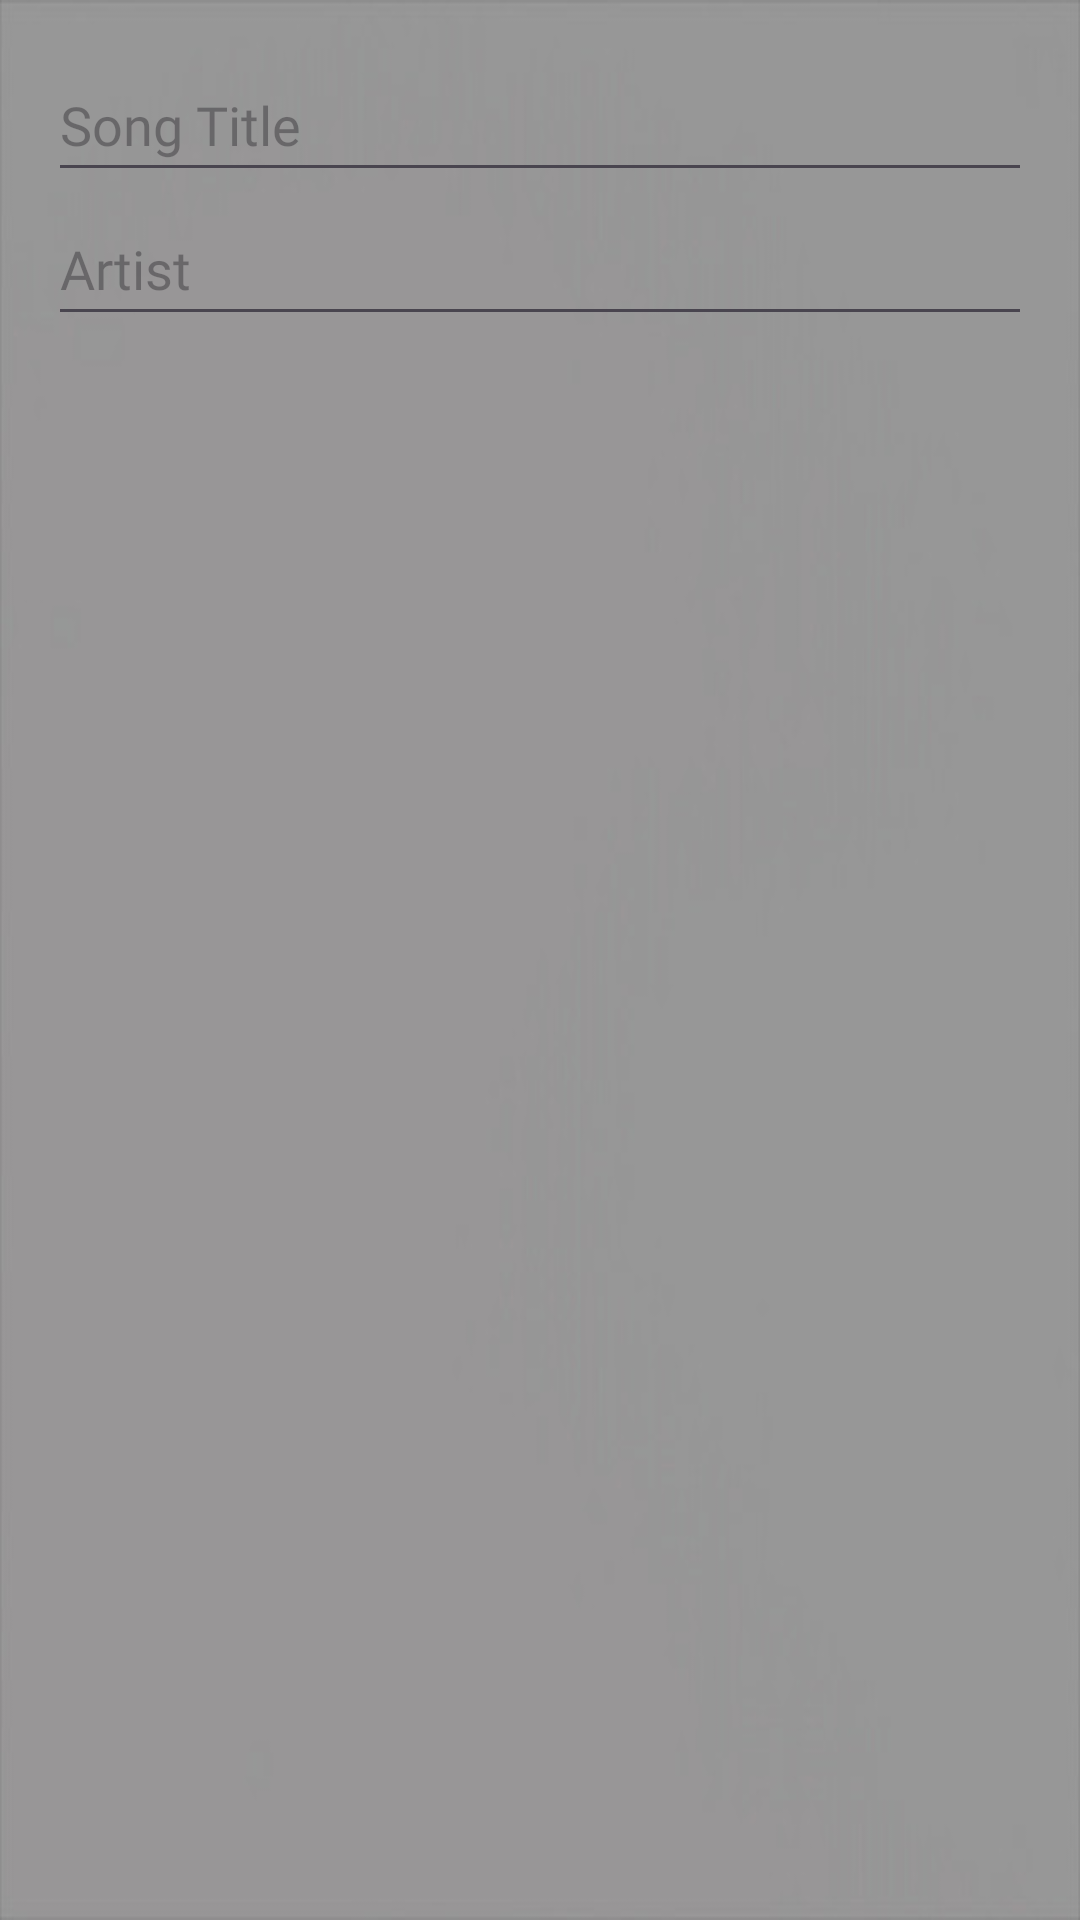

Layout XML and referenced resources for this Android screen:
<!-- AndroidManifest.xml: application theme Theme.RhythmLounge -->
<!-- res/layout/dialog_add_song.xml -->
<?xml version="1.0" encoding="utf-8"?>
<LinearLayout xmlns:android="http://schemas.android.com/apk/res/android"
    xmlns:tools="http://schemas.android.com/tools"
    android:layout_width="match_parent"
    android:layout_height="wrap_content"
    android:orientation="vertical"
    android:background="@drawable/background"
    android:padding="16dp">

    <EditText
        android:id="@+id/editTextSongTitle"
        android:layout_width="match_parent"
        android:layout_height="wrap_content"
        android:fontFamily="@font/manrope_light"
        android:hint="@string/song_title"
        android:inputType="text"
        android:minHeight="48dp"
        tools:ignore="Autofill,VisualLintTextFieldSize" />

    <EditText
        android:id="@+id/editTextArtist"
        android:layout_width="match_parent"
        android:layout_height="wrap_content"
        android:fontFamily="@font/manrope_light"
        android:hint="@string/artist"
        android:inputType="text"
        android:minHeight="48dp"
        tools:ignore="Autofill,VisualLintTextFieldSize" />

</LinearLayout>
<!-- resources referenced by this layout -->
<resources>
  <!-- drawable background: jpg bitmap (drawable, 9354 bytes) -->
  <string name="artist">Artist</string>
  <string name="song_title">Song Title</string>
  <style name="Theme.RhythmLounge" parent="Base.Theme.RhythmLounge" />
  <style name="Base.Theme.RhythmLounge" parent="Theme.Material3.DayNight.NoActionBar">
          
          
      </style>
</resources>
